24-way image classification set "dataset" from GitHub (assiri/Vision-Transformer); label vocabulary: front or left, front or right, hump, left turn, narrows from left, narrows from right, no horron, no parking, no u-turn, overtaking is forbidden, parking, pedestrian crossing, right or left, right turn, rotor, slow, speed limit 100, speed limit 30, speed limit 40, speed limit 50, speed limit 60, speed limit 80, stop, u-turn.

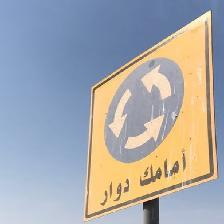
Label: rotor

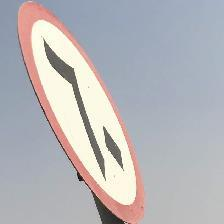
Label: speed limit 60

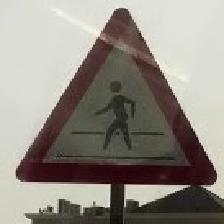
Label: pedestrian crossing

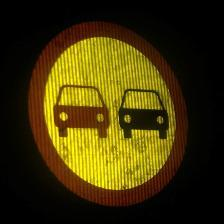
Label: overtaking is forbidden

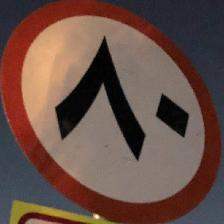
Label: speed limit 80

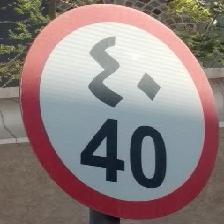
Label: speed limit 40
